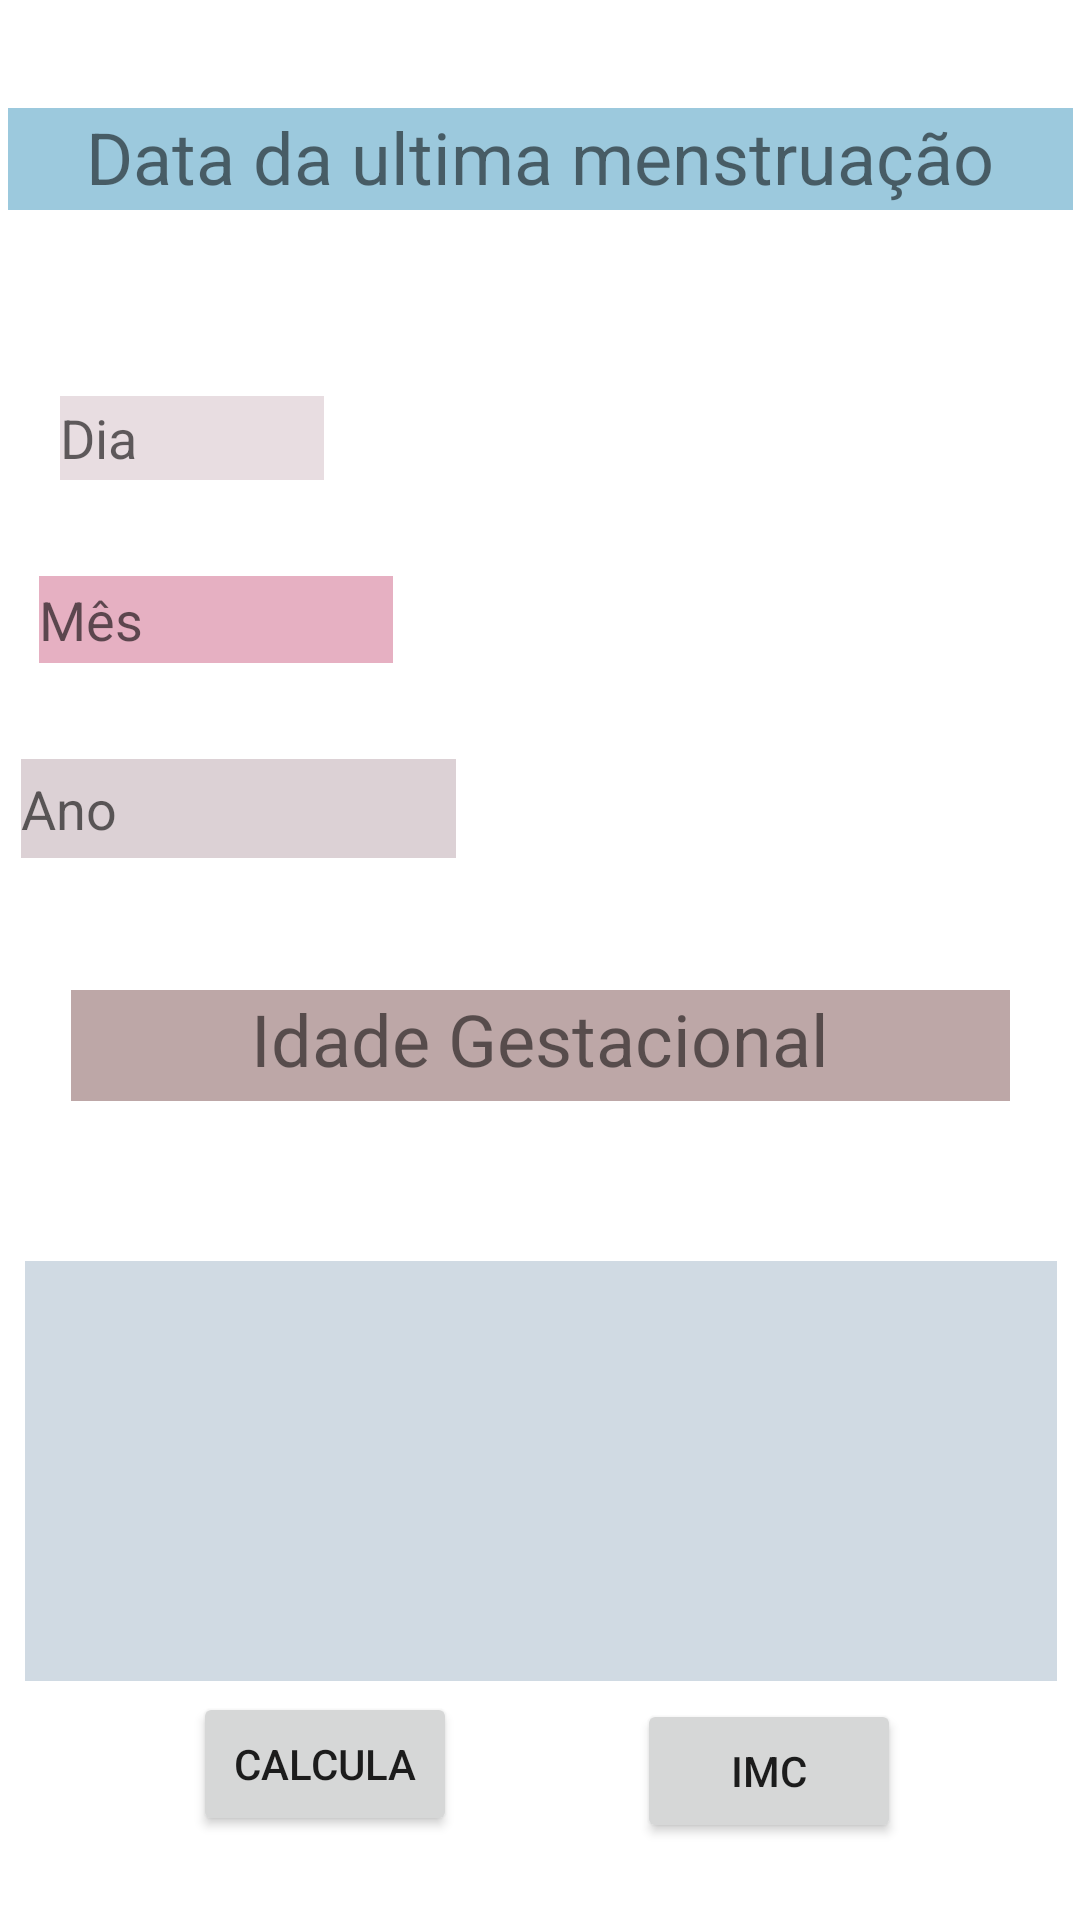

The Android layout XML behind this screen, and the referenced resources:
<!-- AndroidManifest.xml: application theme Theme.Visualizacion -->
<!-- res/layout/activity_main.xml -->
<?xml version="1.0" encoding="utf-8"?>
<androidx.constraintlayout.widget.ConstraintLayout xmlns:android="http://schemas.android.com/apk/res/android"
    xmlns:app="http://schemas.android.com/apk/res-auto"
    xmlns:tools="http://schemas.android.com/tools"
    android:layout_width="match_parent"
    android:layout_height="match_parent"
    tools:context=".MainActivity">


    <TextView
        android:id="@+id/textView"
        android:layout_width="355dp"
        android:layout_height="34dp"
        android:layout_marginTop="36dp"
        android:background="#9CC9DD"
        android:text="Data da ultima menstruação"
        android:textAlignment="center"
        android:textSize="24sp"
        app:layout_constraintBottom_toTopOf="@+id/txtdia"
        app:layout_constraintEnd_toEndOf="parent"
        app:layout_constraintStart_toStartOf="parent"
        app:layout_constraintTop_toTopOf="parent"
        app:layout_constraintVertical_bias="0.0" />

    <EditText
        android:id="@+id/txtdia"
        android:layout_width="88dp"
        android:layout_height="28dp"
        android:layout_marginTop="132dp"
        android:background="#E8DDE1"
        android:ems="10"
        android:hint="Dia"
        android:inputType="number"
        android:text=""
        app:layout_constraintEnd_toEndOf="parent"
        app:layout_constraintHorizontal_bias="0.074"
        app:layout_constraintStart_toStartOf="parent"
        app:layout_constraintTop_toTopOf="parent"
        tools:ignore="TouchTargetSizeCheck" />

    <EditText
        android:id="@+id/editTextTextPersonName3"
        android:layout_width="145dp"
        android:layout_height="33dp"
        android:layout_marginTop="32dp"
        android:background="#DCD1D5"
        android:ems="10"
        android:hint="Ano"
        android:inputType="number"
        android:text=""
        app:layout_constraintEnd_toEndOf="parent"
        app:layout_constraintHorizontal_bias="0.033"
        app:layout_constraintStart_toStartOf="parent"
        app:layout_constraintTop_toBottomOf="@+id/txtmMes"
        tools:ignore="TouchTargetSizeCheck" />

    <EditText
        android:id="@+id/txtmMes"
        android:layout_width="118dp"
        android:layout_height="29dp"
        android:layout_marginTop="32dp"
        android:background="#E6B0C2"
        android:ems="10"
        android:hint="Mês"
        android:inputType="number"
        android:text=""
        app:layout_constraintEnd_toEndOf="parent"
        app:layout_constraintHorizontal_bias="0.054"
        app:layout_constraintStart_toStartOf="parent"
        app:layout_constraintTop_toBottomOf="@+id/txtdia"
        tools:ignore="TouchTargetSizeCheck" />

    <TextView
        android:id="@+id/txtResultado"
        android:layout_width="313dp"
        android:layout_height="37dp"
        android:layout_marginTop="44dp"
        android:background="#9CC9DD"
        android:backgroundTint="#BDA7A7"
        android:text="Idade Gestacional"
        android:textAlignment="center"
        android:textSize="24sp"
        app:layout_constraintEnd_toEndOf="parent"
        app:layout_constraintStart_toStartOf="parent"
        app:layout_constraintTop_toBottomOf="@+id/editTextTextPersonName3" />

    <Button

        android:id="@+id/butnCalcula"
        android:layout_width="wrap_content"
        android:layout_height="wrap_content"
        android:layout_marginBottom="28dp"
        android:text="Calcula"
        app:layout_constraintBottom_toBottomOf="parent"
        app:layout_constraintEnd_toEndOf="parent"
        app:layout_constraintHorizontal_bias="0.236"
        app:layout_constraintStart_toStartOf="parent" />

    <TextView
        android:id="@+id/textView3"
        android:layout_width="344dp"
        android:layout_height="140dp"
        android:background="#D0DAE3"
        android:text=""
        android:textSize="24dp"
        android:textStyle="bold"
        app:layout_constraintBottom_toTopOf="@+id/butnCalcula"
        app:layout_constraintEnd_toEndOf="parent"
        app:layout_constraintHorizontal_bias="0.522"
        app:layout_constraintStart_toStartOf="parent"
        app:layout_constraintTop_toBottomOf="@+id/txtResultado"
        app:layout_constraintVertical_bias="0.938" />

    <ImageView
        android:id="@+id/imageView"
        android:layout_width="209dp"
        android:layout_height="182dp"
        app:layout_constraintBottom_toTopOf="@+id/txtResultado"
        app:layout_constraintEnd_toEndOf="parent"
        app:layout_constraintHorizontal_bias="0.92"
        app:layout_constraintStart_toStartOf="parent"
        app:layout_constraintTop_toBottomOf="@+id/textView"
        app:layout_constraintVertical_bias="0.333" />

    <Button
        android:id="@+id/button"
        android:layout_width="wrap_content"
        android:layout_height="wrap_content"
        android:layout_marginTop="148dp"
        android:layout_marginBottom="28dp"
        android:text="IMC"
        android:onClick="telaImc"
        app:layout_constraintBottom_toBottomOf="parent"
        app:layout_constraintEnd_toEndOf="parent"
        app:layout_constraintStart_toEndOf="@+id/butnCalcula"
        app:layout_constraintTop_toTopOf="@+id/textView3" />
</androidx.constraintlayout.widget.ConstraintLayout>
<!-- resources referenced by this layout -->
<resources>
  <style name="Theme.Visualizacion" parent="Theme.MaterialComponents.DayNight.DarkActionBar">
          
          <item name="colorPrimary">@color/purple_500</item>
          <item name="colorPrimaryVariant">@color/purple_700</item>
          <item name="colorOnPrimary">@color/white</item>
          
          <item name="colorSecondary">@color/teal_200</item>
          <item name="colorSecondaryVariant">@color/teal_700</item>
          <item name="colorOnSecondary">@color/black</item>
          
          <item name="android:statusBarColor" tools:targetApi="l">?attr/colorPrimaryVariant</item>
          
      </style>
  <color name="purple_500">#BE94CD</color>
  <color name="purple_700">#9364D5</color>
  <color name="white">#FFFFFFFF</color>
  <color name="teal_200">#FF03DAC5</color>
  <color name="teal_700">#FF018786</color>
  <color name="black">#FF000000</color>
</resources>
